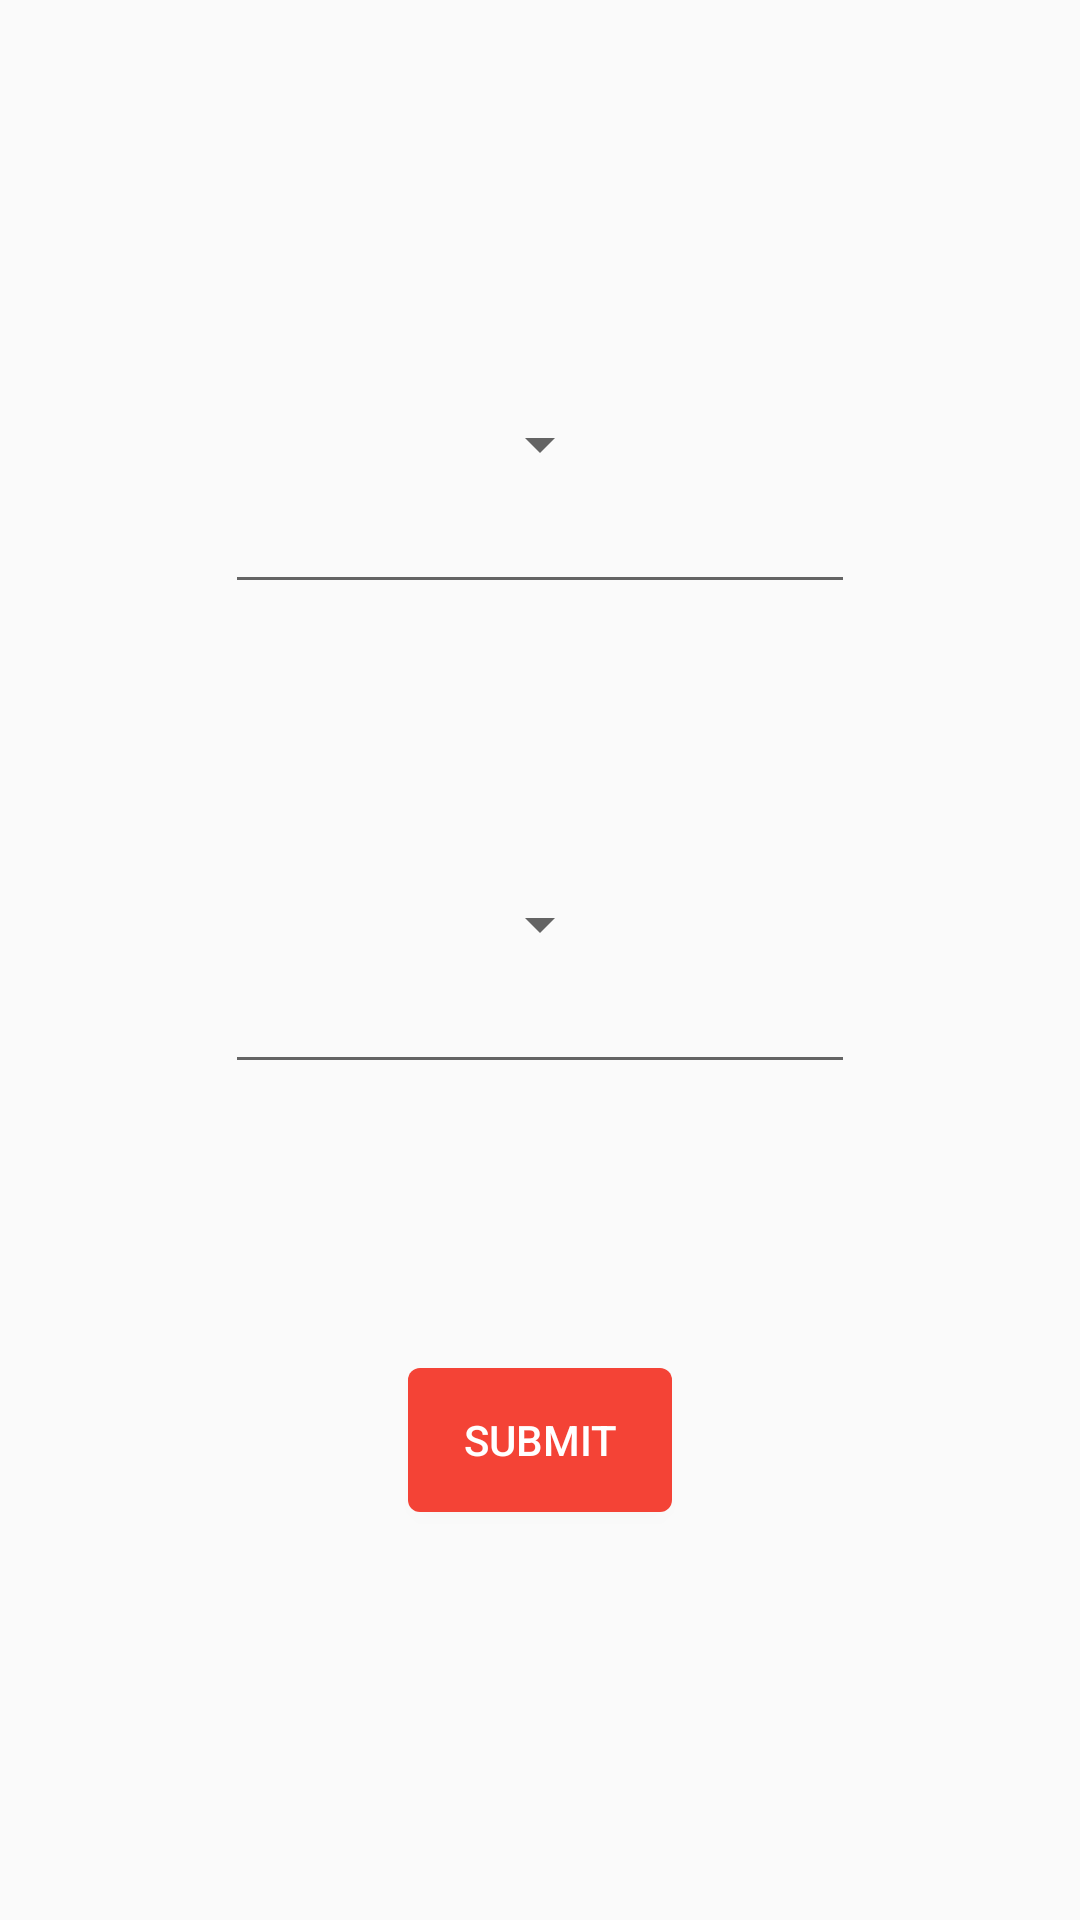

Layout XML and referenced resources for this Android screen:
<!-- AndroidManifest.xml: application theme AppTheme -->
<!-- res/layout/activity_number_conversion.xml -->
<?xml version="1.0" encoding="utf-8"?>
<androidx.constraintlayout.widget.ConstraintLayout xmlns:android="http://schemas.android.com/apk/res/android"
    xmlns:app="http://schemas.android.com/apk/res-auto"
    xmlns:tools="http://schemas.android.com/tools"
    android:layout_width="match_parent"
    android:layout_height="match_parent"
    android:fitsSystemWindows="true"
    tools:context="com.nagpal.shivam.instamath.Activity.NumberConversionActivity">

    <androidx.recyclerview.widget.RecyclerView
        android:id="@+id/hexadecimal_input_recycler_view"
        android:layout_width="match_parent"
        android:layout_height="wrap_content"
        android:layout_gravity="center"
        android:layout_margin="8dp"
        android:visibility="gone"
        app:layout_constraintLeft_toLeftOf="parent"
        app:layout_constraintRight_toRightOf="parent"
        app:layout_constraintTop_toTopOf="parent"
        tools:visibility="visible" />

    <Spinner
        android:id="@+id/input_type_spinner_number_conversion_activity"
        android:layout_width="wrap_content"
        android:layout_height="wrap_content"
        android:gravity="center"
        app:layout_constraintBottom_toTopOf="@id/output_type_spinner_number_conversion_activity"
        app:layout_constraintLeft_toLeftOf="parent"
        app:layout_constraintRight_toRightOf="parent"
        app:layout_constraintTop_toTopOf="parent" />

    <EditText
        android:id="@+id/input_type_edit_text_number_conversion_activity"
        android:layout_width="wrap_content"
        android:layout_height="wrap_content"
        android:gravity="center"
        android:inputType="numberDecimal"
        android:minEms="10"
        app:layout_constraintLeft_toLeftOf="parent"
        app:layout_constraintRight_toRightOf="parent"
        app:layout_constraintTop_toBottomOf="@+id/input_type_spinner_number_conversion_activity" />

    <Spinner
        android:id="@+id/output_type_spinner_number_conversion_activity"
        android:layout_width="wrap_content"
        android:layout_height="wrap_content"
        android:gravity="center"
        app:layout_constraintBottom_toTopOf="@id/submit_button_number_conversion_activity"
        app:layout_constraintLeft_toLeftOf="parent"
        app:layout_constraintRight_toRightOf="parent"
        app:layout_constraintTop_toBottomOf="@+id/input_type_spinner_number_conversion_activity" />

    <EditText
        android:id="@+id/output_type_edit_text_number_conversion_activity"
        android:layout_width="wrap_content"
        android:layout_height="wrap_content"
        android:focusable="false"
        android:focusableInTouchMode="false"
        android:gravity="center"
        android:inputType="number"
        android:minEms="10"
        app:layout_constraintLeft_toLeftOf="parent"
        app:layout_constraintRight_toRightOf="parent"
        app:layout_constraintTop_toBottomOf="@+id/output_type_spinner_number_conversion_activity" />

    <Button
        android:id="@+id/submit_button_number_conversion_activity"
        style="@style/Button"
        android:layout_width="wrap_content"
        android:layout_height="wrap_content"
        android:text="Submit"
        app:layout_constraintBottom_toBottomOf="parent"
        app:layout_constraintLeft_toLeftOf="parent"
        app:layout_constraintRight_toRightOf="parent"
        app:layout_constraintTop_toBottomOf="@id/output_type_spinner_number_conversion_activity" />
</androidx.constraintlayout.widget.ConstraintLayout>
<!-- resources referenced by this layout -->
<resources>
  <style name="Button">
          <item name="android:background">@drawable/drawable_background_button</item>
          <item name="android:textColor">@android:color/white</item>
          <item name="android:paddingStart">16dp</item>
          <item name="android:paddingEnd">16dp</item>
      </style>
  <style name="AppTheme" parent="Theme.AppCompat.Light.DarkActionBar">
          
          <item name="colorPrimary">@color/colorPrimary</item>
          <item name="colorPrimaryDark">@color/colorPrimaryDark</item>
          <item name="colorAccent">@color/colorAccent</item>
      </style>
  <!-- drawable drawable_background_button (drawable) -->
  <?xml version="1.0" encoding="utf-8"?>
  <shape xmlns:android="http://schemas.android.com/apk/res/android"
      android:shape="rectangle">
      <solid android:color="@color/colorPrimary" />
      <corners android:radius="4dp" />
  </shape>
  <color name="colorPrimary">#f44336</color>
  <color name="colorPrimaryDark">#ba000d</color>
  <color name="colorAccent">#ff7961</color>
</resources>
